7-way image classification set "dataset" from GitHub (Assmam13/asma); label vocabulary: Byzantine, islamique, Medieval, Modern, numide, punique, romaine.

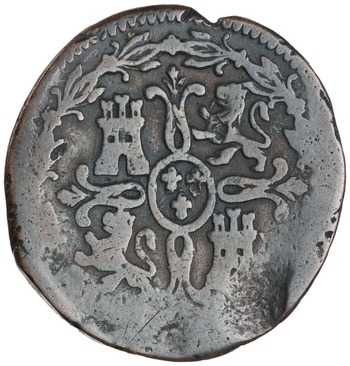
Label: Modern

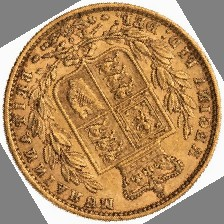
Label: Byzantine

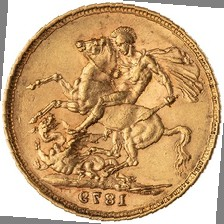
Label: punique

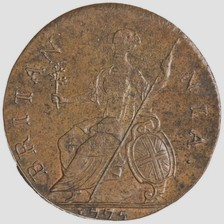
Label: numide

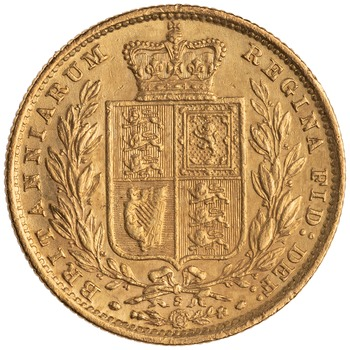
Label: Medieval

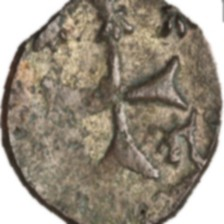
Label: romaine
